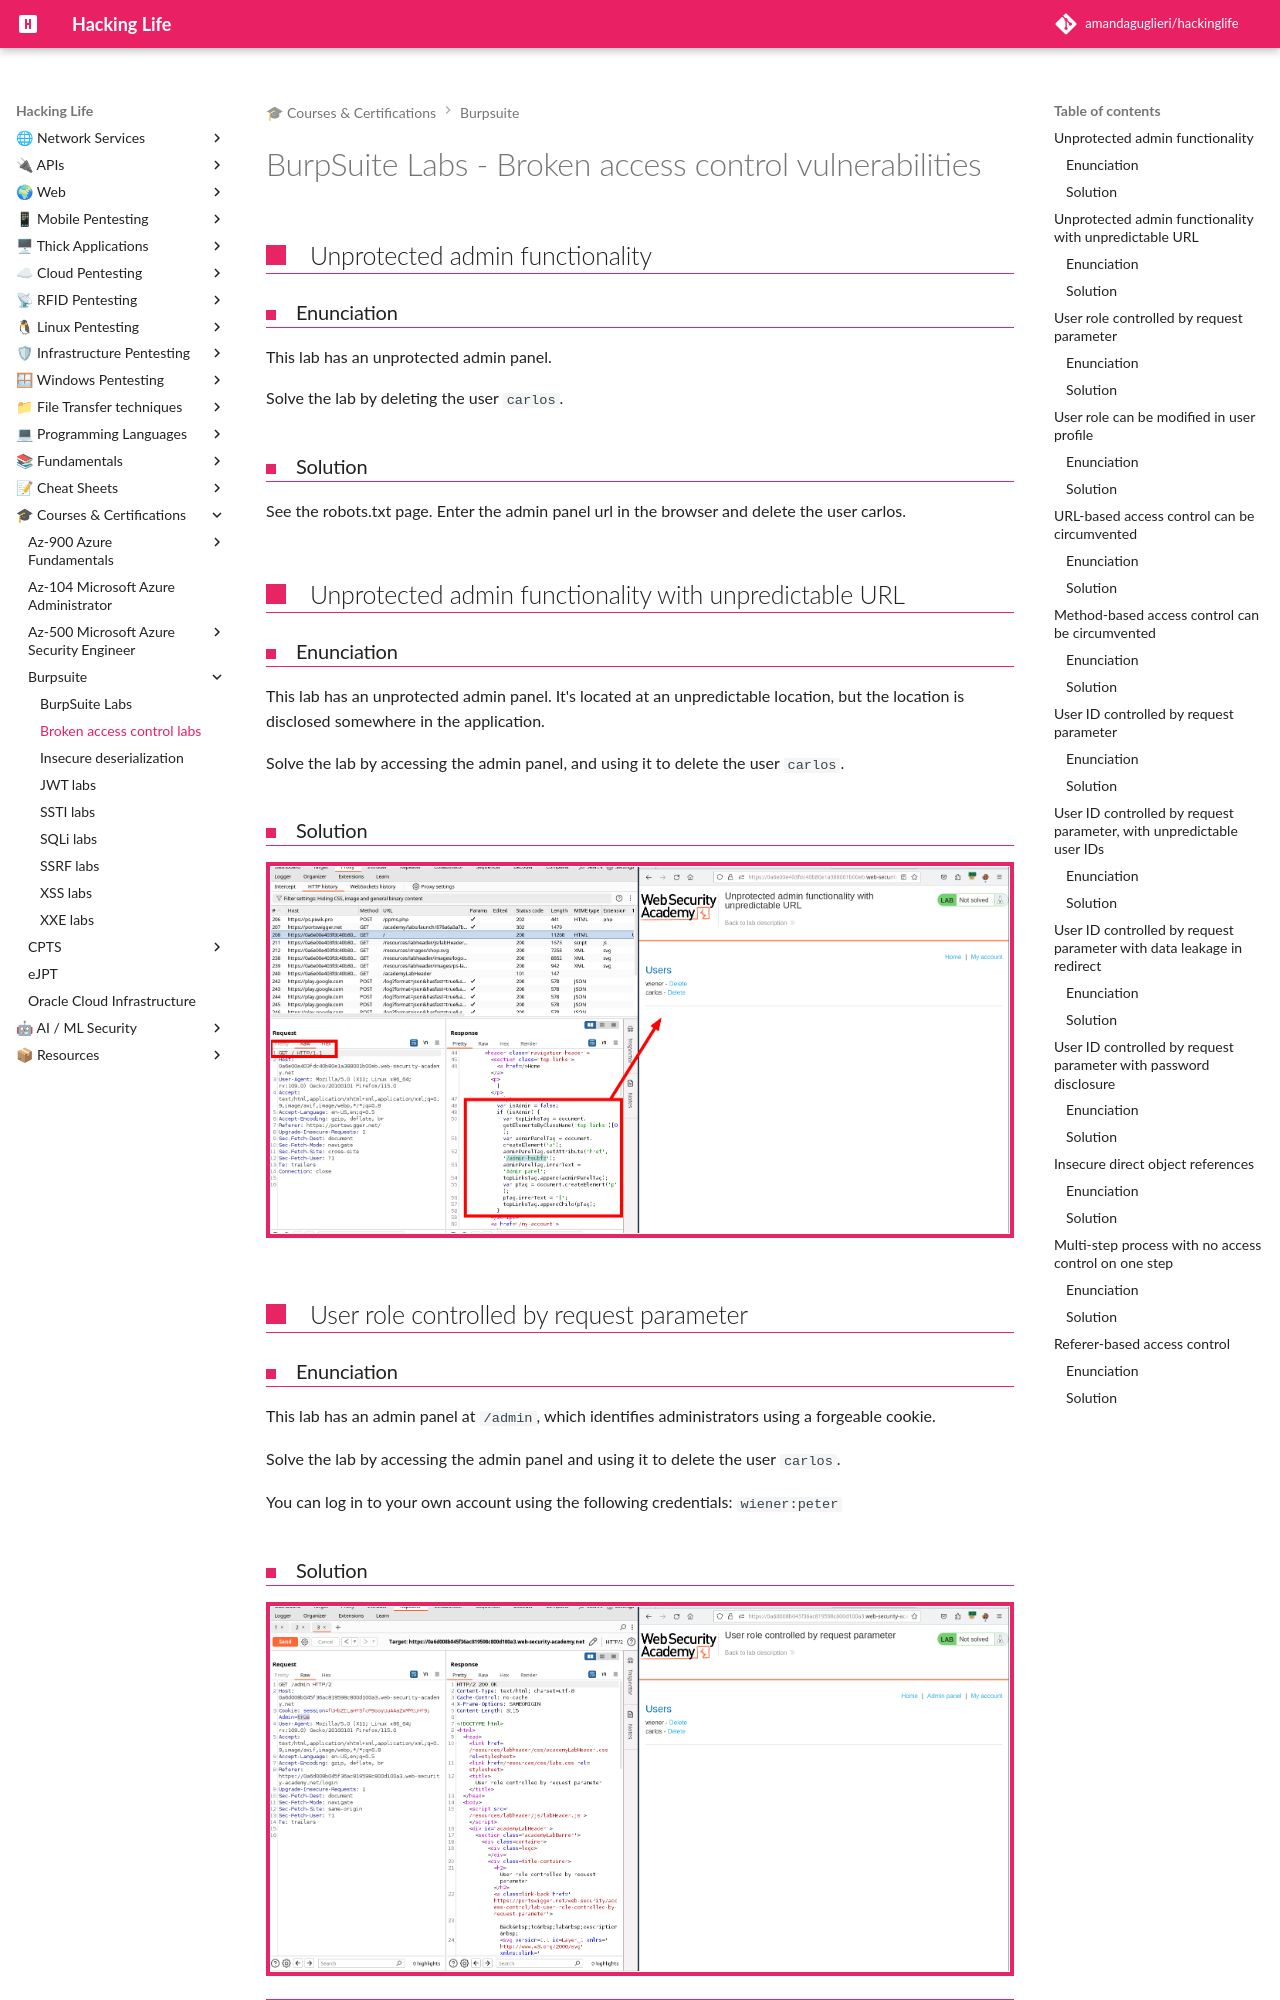

repository: amandaguglieri/hackinglife · page: burpsuite/burpsuite-broken-access-control/index.html · generator: mkdocs

---
title: BurpSuite Labs - Broken access control vulnerabilities
author: amandaguglieri
draft: false
TableOfContents: true
tags:
  - burpsuite
  - ssrf
---
# BurpSuite Labs - Broken access control vulnerabilities

##   Unprotected admin functionality

### Enunciation

This lab has an unprotected admin panel.

Solve the lab by deleting the user `carlos`.

### Solution

See the robots.txt page. Enter the admin panel url in the browser and delete the user carlos.

## Unprotected admin functionality with unpredictable URL

### Enunciation

This lab has an unprotected admin panel. It's located at an unpredictable location, but the location is disclosed somewhere in the application.

Solve the lab by accessing the admin panel, and using it to delete the user `carlos`.

### Solution

![broken](../img/broken_01.png)


## User role controlled by request parameter
